pico-8 play session: no input (idle)

[t = 2 s] idle ~2s (no d-pad/buttons)
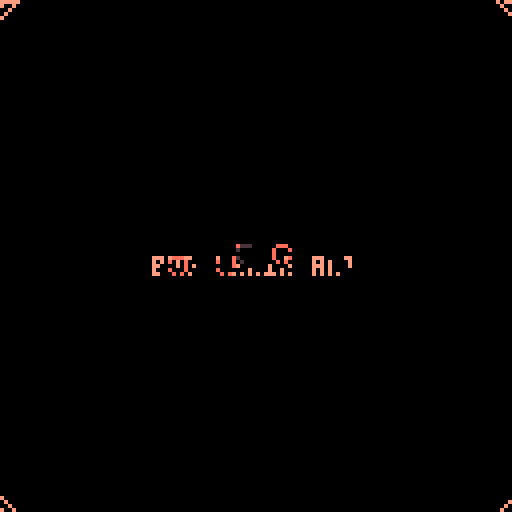
[t = 4 s] idle ~4s (no d-pad/buttons)
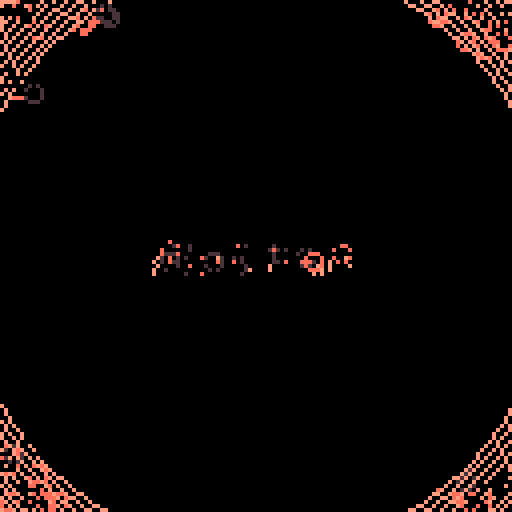
[t = 6 s] idle ~6s (no d-pad/buttons)
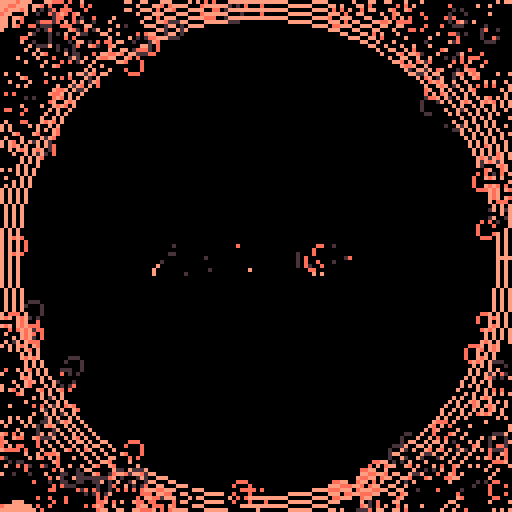
[t = 8 s] idle ~8s (no d-pad/buttons)
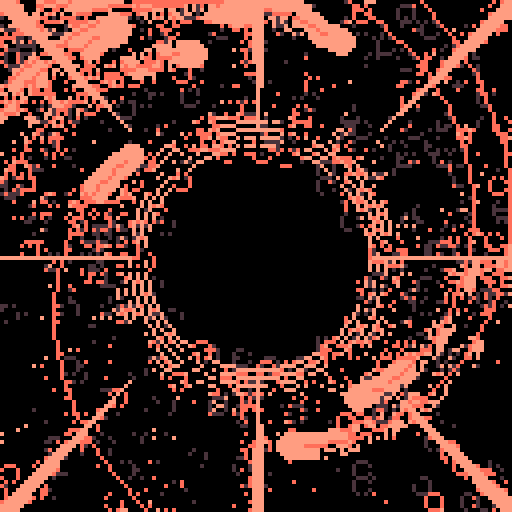

pico-8 cartridge
version 34
__lua__
-- bad drain alt
-- alexthescott
-- 9/13/21

-- z/x changes direction

p={143,142,133,13,141,130,140,131,129}
pal(p,1)

function new_center(col)
	-- circle shrinking effect
	c={}
	c.r=95
	c.col=col
	
	c.new_color=function(self,col)
		self.col=col
	end
	
	c.update=function(self)
		dif=-self.r/100
		self.r+=dif
	end
	
	c.draw=function(self)
		if self.r<12 or self.r\1%2==0 then
			circ(64,64,self.r-4,self.col)
			circ(64,64,self.r-2,self.col)
			circ(64,64,self.r,self.col)
		end
		
		if self.r>10 then
			-- lines towards center
			for i=-2,3 do
				line(i+64,-32,64,64-self.r,self.col)
				line(i+-32,64,64-self.r,64,self.col)
				line(i+64+self.r,64,160,64,self.col)
				line(i+64,160,64,64+self.r,self.col)
				line(i+0,0,64-self.r,64-self.r,self.col)
				line(i+128,0,64+self.r,64-self.r,self.col)
				line(i+0,128,64-self.r,64+self.r,self.col)
				line(i+128,128,64+self.r,64+self.r,self.col)
			end
		end
	end
	
	add(centers,c)
end

function new_particle(c,dir)
	p={}
	p.p={}
	p.c=c
	p.s=4
	p.a=rnd(1)
	p.av=-0.00005*(1+rnd(80)\1)
	p.r=91
	p.rv=0.5
	p.ra=0.000075*(dir*2-1)
	p.x=64+cos(p.a)*p.r
	p.y=64+sin(p.a)*p.r
	
	p.draw=function(self)
		-- draw trail
		for i=1,#self.p-1 do
			a=self.p[i]
			b=self.p[i+1]
			line(a.x,a.y,b.x,b.y,self.c+1)
		end
		circfill(self.x,self.y,self.s,self.c)
	end
	
	p.update=function(self)
		self.a+=self.av
		self.av+=self.ra
		self.r-=self.rv
		self.x=64+cos(self.a)*self.r
		self.y=64+sin(self.a)*self.r
		
		-- shrink particle circle
		if self.r<25 then
			self.s=1
		elseif self.r<40 then
			self.s=2
		elseif self.r<60 then
			self.s=3
		end
		
		-- add trail points
		local pnt={}
		pnt.x=self.x
		pnt.y=self.y
		add(self.p,pnt)
	end
	
	p.destroy=function(self)
		-- destroy @ center of screen
		if self.x<=65 and self.x>=63
					and self.y<=65 and self.y>=63 then
				del(particles,self)
		end
	end
	
	add(particles,p)
end

function burn()
	for i=1,128 do
		x=(rnd(64)\1)*2
		y=(rnd(64)\1)*2
		x=rnd(128)\1
		y=rnd(128)\1
		
		if x<64 then
			dx=2
		else
			dx=-2
		end
		
		if y<64 then
			dy=2
		else
			dy=-2
		end
		
		pc=pget(x,y)
		if pc%3!=0 then
			circ(x+dx,y+dy,2,pc+1)
		end
		if rnd(1)<0.75 then
			circ(x,y,2,0)
			pset(x,y,0)
		end
	end
end

particles={}
dir=rnd(2)\1
global_color=1+3*(rnd(3)\1)
fc=0

centers={}
new_center(global_color)

_set_fps(60)
cls()
::♥::
if t()<2 then
	print("bad drain alt",38,64,global_color)
else
	burn()
	
	fc+=1
	
	if fc%9==0 then
		new_particle(global_color,dir)
	end
	
	if fc%1600==0 then
		fc=0
		global_color+=3
		global_color%=9
		new_center(global_color)
		
		if #centers==3 then
			del(centers,centers[1])
		end
		
		if dir==0 then
			dir=1
		else
			dir=0
		end
	end
	
	for p in all(particles) do
		p:draw()
		p:update()
		p:destroy()
	end
	
	for c in all(centers) do
		c:draw()
		c:update()
	end
	
	circfill(64,64,3,0)
	
	if btnp(5) or btnp(4) then
		if dir==0 then
			dir=1
		else
			dir=0
		end
	end
end
flip()
goto ♥
__gfx__
00000000000000000000000000000000000000000000000000000000000000000000000000000000000000000000000000000000000000000000000000000000
00000000000000000000000000000000000000000000000000000000000000000000000000000000000000000000000000000000000000000000000000000000
00700700000000000000000000000000000000000000000000000000000000000000000000000000000000000000000000000000000000000000000000000000
00077000000000000000000000000000000000000000000000000000000000000000000000000000000000000000000000000000000000000000000000000000
00077000000000000000000000000000000000000000000000000000000000000000000000000000000000000000000000000000000000000000000000000000
00700700000000000000000000000000000000000000000000000000000000000000000000000000000000000000000000000000000000000000000000000000
